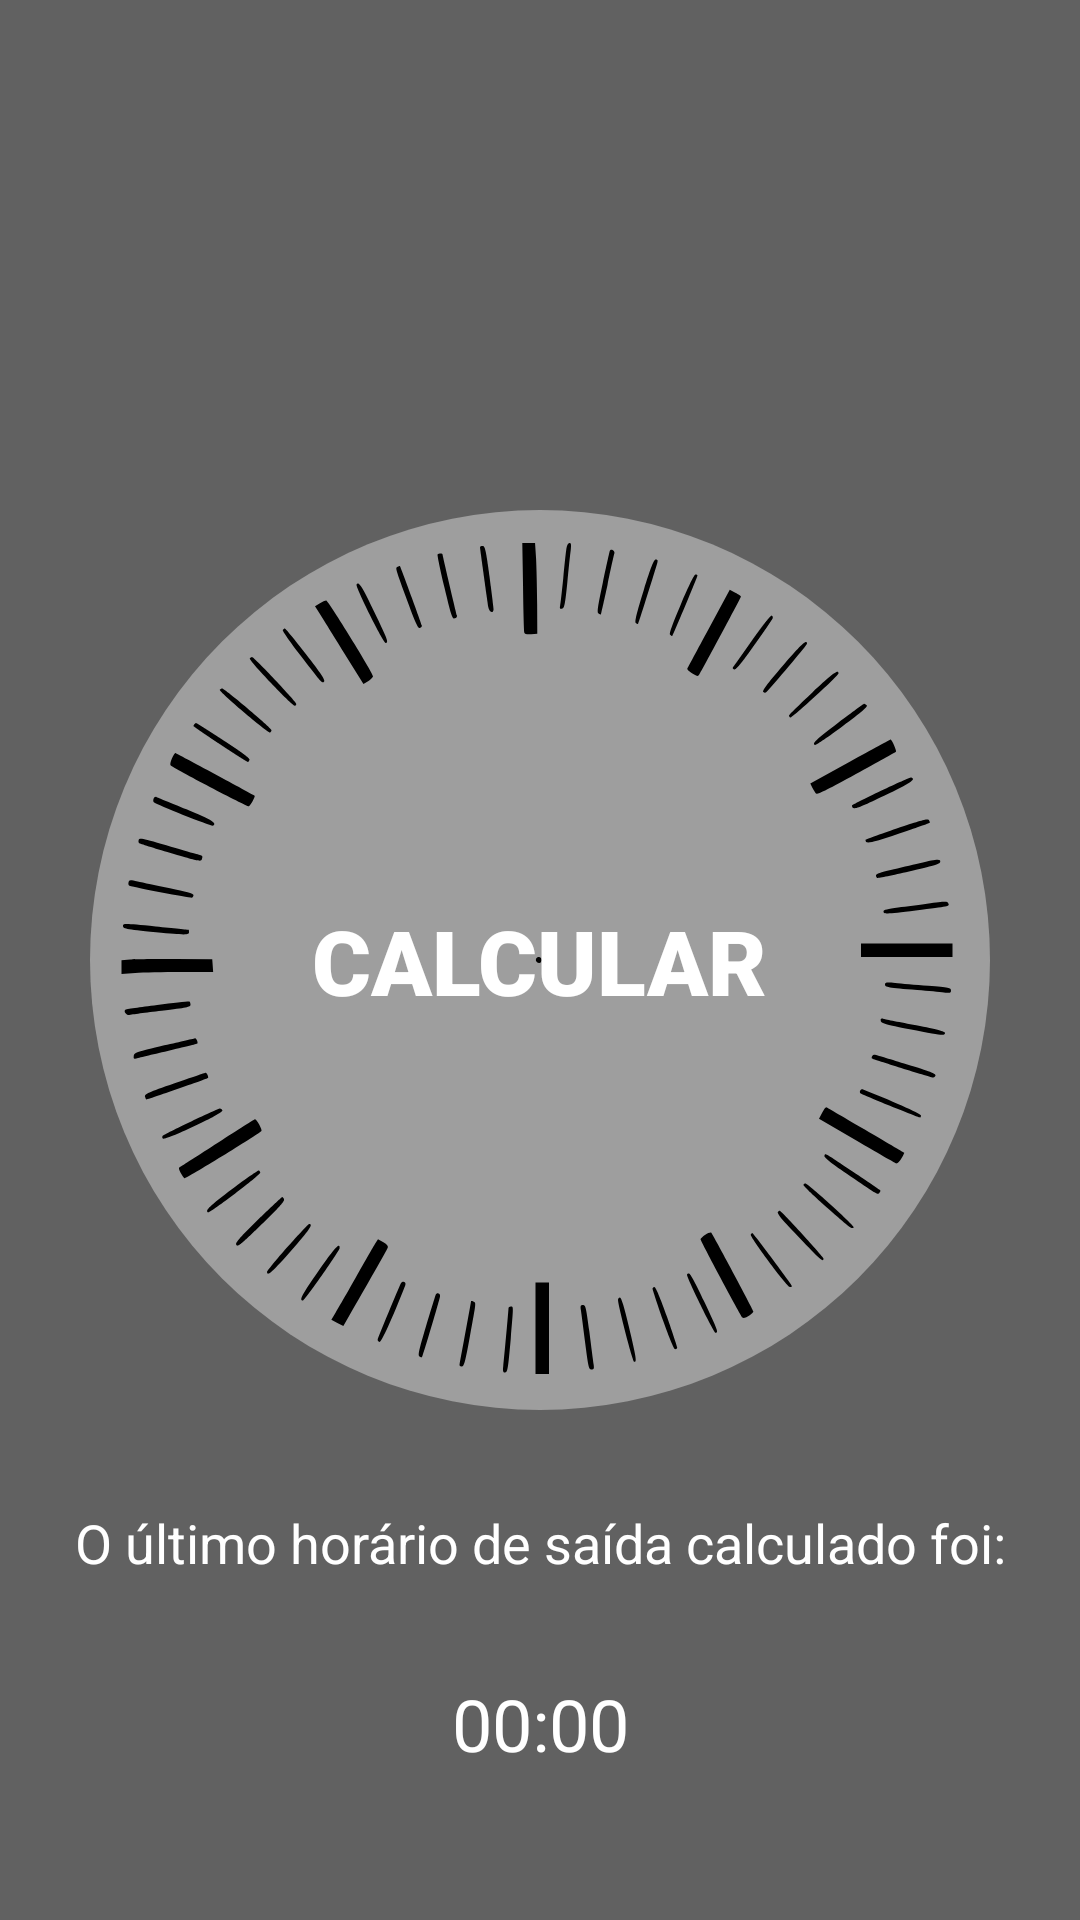

This screen was rendered from an Android layout file. Write that file and the resources it references.
<!-- AndroidManifest.xml: application theme Theme.Bora -->
<!-- res/layout/fragment_home.xml -->
<?xml version="1.0" encoding="utf-8"?>
<layout xmlns:android="http://schemas.android.com/apk/res/android"
    xmlns:app="http://schemas.android.com/apk/res-auto"
    xmlns:tools="http://schemas.android.com/tools">

    <data>

        <variable
            name="viewmodel"
            type="br.com.tiefenbarher.bora.presentation.view_model.BoraViewModel" />
    </data>

    <FrameLayout
        android:layout_width="match_parent"
        android:layout_height="match_parent"
        tools:context=".presentation.ui.navigation.HomeFragment">

        <androidx.constraintlayout.widget.ConstraintLayout
            android:layout_width="match_parent"
            android:layout_height="match_parent"
            android:background="@color/bg_cinza"
            tools:context=".presentation.ui.MainActivity">

            <ImageButton
                android:id="@+id/ib_clock_start"
                android:layout_width="300dp"
                android:layout_height="300dp"
                android:background="@drawable/button_circle"
                android:scaleType="fitCenter"
                android:src="@drawable/clockmark"
                app:layout_constraintBottom_toBottomOf="parent"
                app:layout_constraintEnd_toEndOf="parent"
                app:layout_constraintStart_toStartOf="parent"
                app:layout_constraintTop_toTopOf="parent" />

            <TextView
                android:id="@+id/tv_calculate_start"
                android:layout_width="wrap_content"
                android:layout_height="wrap_content"
                android:fontFamily="sans-serif-black"
                android:text="@string/calcular"
                android:textAllCaps="true"
                android:textColor="@color/white"
                android:textSize="30sp"
                android:textStyle="bold"
                app:layout_constraintBottom_toBottomOf="@id/ib_clock_start"
                app:layout_constraintEnd_toEndOf="@id/ib_clock_start"
                app:layout_constraintStart_toStartOf="@id/ib_clock_start"
                app:layout_constraintTop_toTopOf="@id/ib_clock_start" />

            <TextView
                android:id="@+id/tv_calculate_description"
                android:layout_width="wrap_content"
                android:layout_height="wrap_content"
                android:layout_marginTop="32dp"
                android:text="@string/tv_horario_calculado"
                android:textColor="@color/white"
                android:textSize="18sp"
                app:layout_constraintEnd_toEndOf="parent"
                app:layout_constraintStart_toStartOf="parent"
                app:layout_constraintTop_toBottomOf="@id/ib_clock_start" />

            <TextView
                android:id="@+id/tv_last_calculated_time"
                android:layout_width="wrap_content"
                android:layout_height="wrap_content"
                android:layout_marginTop="32dp"
                android:text="@string/zero_hour"
                android:textColor="@color/white"
                android:textSize="24sp"
                app:layout_constraintEnd_toEndOf="parent"
                app:layout_constraintStart_toStartOf="parent"
                app:layout_constraintTop_toBottomOf="@id/tv_calculate_description"
                tools:text="00:00" />

        </androidx.constraintlayout.widget.ConstraintLayout>

    </FrameLayout>
</layout>
<!-- resources referenced by this layout -->
<resources>
  <color name="bg_cinza">#616161</color>
  <color name="white">#FFFFFFFF</color>
  <!-- drawable button_circle (drawable) -->
  <?xml version="1.0" encoding="utf-8"?>
  <shape xmlns:android="http://schemas.android.com/apk/res/android">
      <solid android:color="@color/cinza_500" />
      <corners android:radius="150dp" />
  </shape>
  <!-- drawable clockmark: vector/xml drawable (drawable, 16212 chars, omitted) -->
  <string name="calcular">Calcular</string>
  <string name="tv_horario_calculado">O último horário de saída calculado foi:</string>
  <string name="zero_hour">00:00</string>
  <color name="cinza_500">#9E9E9E</color>
</resources>
